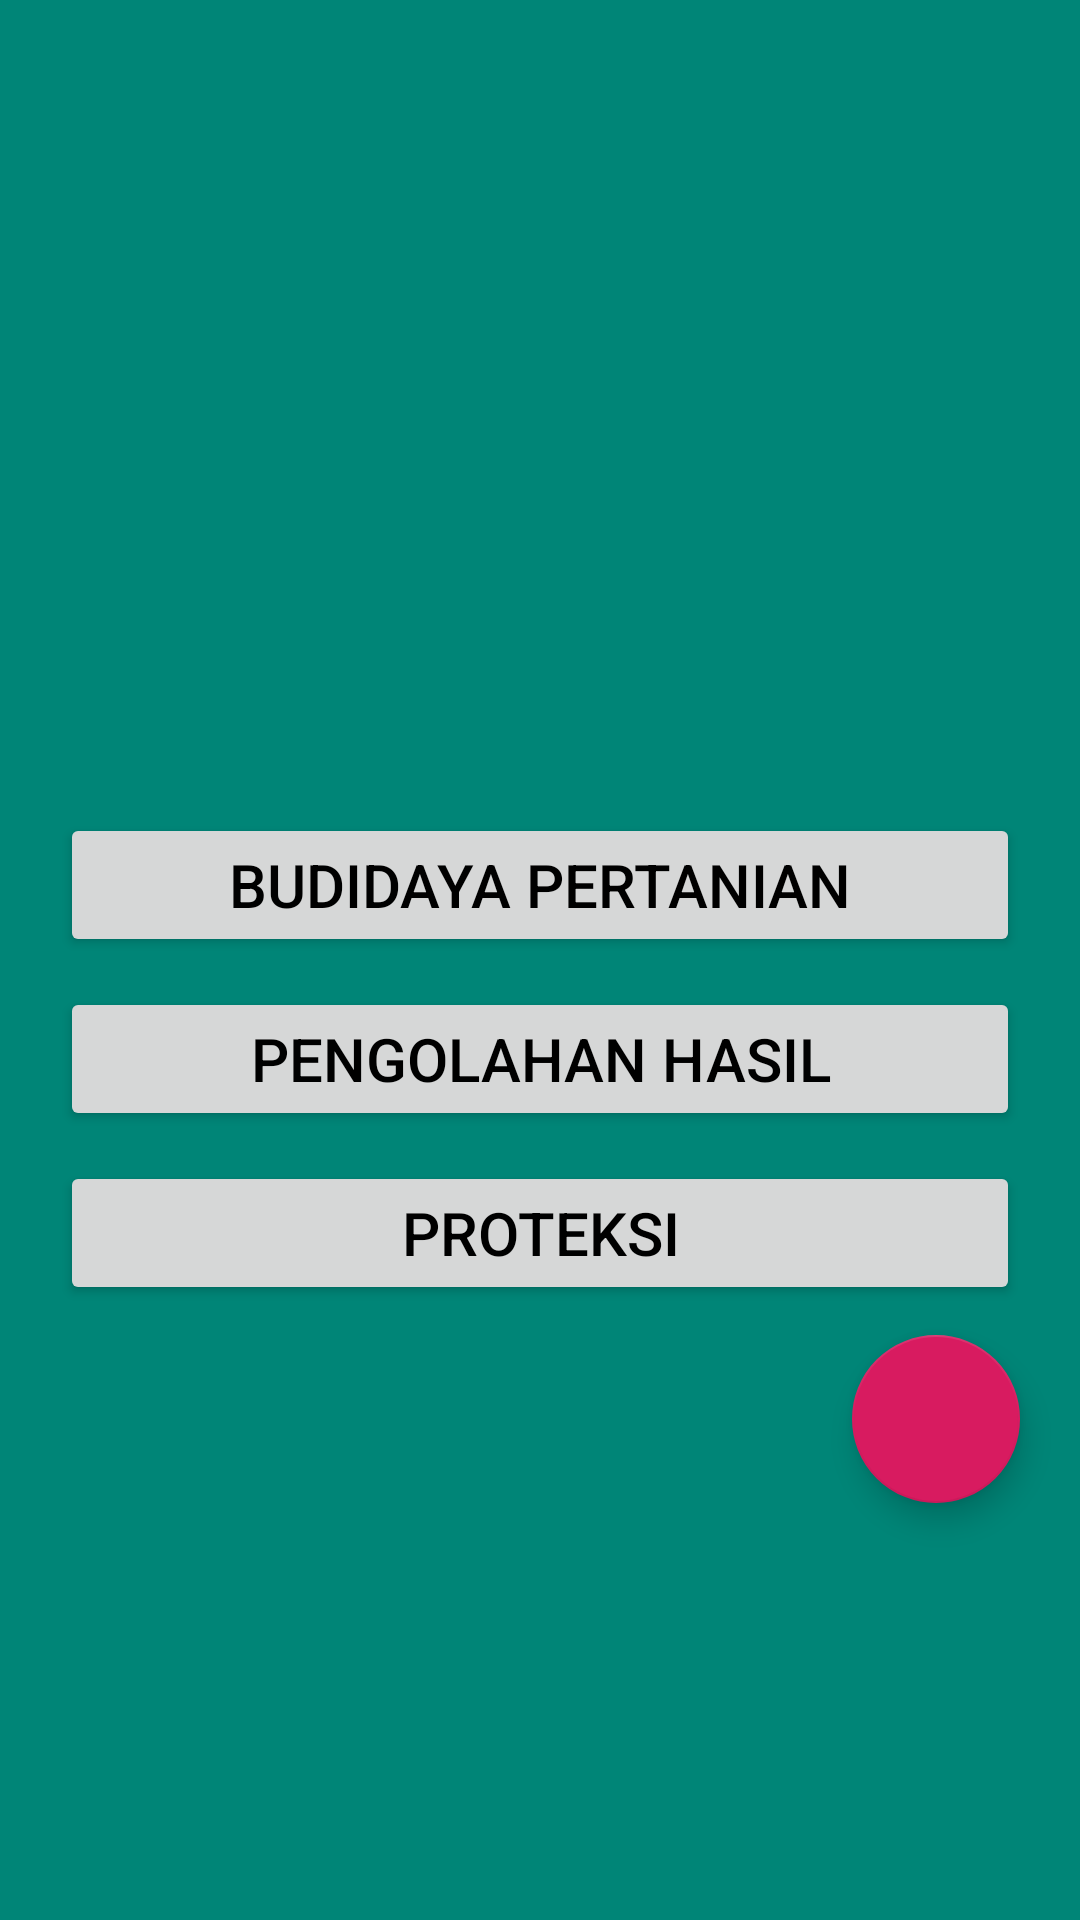

Layout XML and referenced resources for this Android screen:
<!-- AndroidManifest.xml: application theme AppTheme -->
<!-- res/layout/activity_userlist.xml -->
<?xml version="1.0" encoding="utf-8"?>
<LinearLayout xmlns:android="http://schemas.android.com/apk/res/android"
    xmlns:app="http://schemas.android.com/apk/res-auto"
    xmlns:tools="http://schemas.android.com/tools"
    android:layout_width="match_parent"
    android:layout_height="match_parent"
    android:orientation="vertical"
    android:background="@color/colorPrimary"
    tools:context=".userlist">

    <com.google.android.material.appbar.AppBarLayout
        android:layout_width="match_parent"
        android:layout_height="wrap_content"
        android:theme="@style/AppTheme.AppBarOverlay">

        <androidx.appcompat.widget.Toolbar
            android:id="@+id/toolbar1"
            android:layout_width="match_parent"
            android:layout_height="?attr/actionBarSize"
            android:background="?attr/colorPrimary"
            app:popupTheme="@style/AppTheme.PopupOverlay" />

    </com.google.android.material.appbar.AppBarLayout>

    

    <ImageView
        android:id="@+id/logo"
        android:layout_width="wrap_content"
        android:layout_height="180dp"
        android:layout_centerHorizontal="true"
        android:layout_marginLeft="30dp"
        android:layout_marginTop="10dp"
        android:layout_marginRight="30dp"
        android:layout_marginBottom="20dp"
        android:src="@drawable/ok1" />

    <Button
        android:id="@+id/btnbudidaya"
        android:layout_width="match_parent"
        android:layout_height="wrap_content"
        android:layout_below="@+id/inpass"
        android:layout_centerHorizontal="true"
        android:layout_marginLeft="20dp"
        android:layout_marginTop="5dp"
        android:layout_marginRight="20dp"
        android:hint="BUDIDAYA PERTANIAN"
        android:textColorHint="#000000"
        android:textSize="20dp" />
    <Button
        android:id="@+id/btnpenghas"
        android:layout_width="match_parent"
        android:layout_height="wrap_content"
        android:layout_below="@+id/inpass"
        android:layout_centerHorizontal="true"
        android:layout_marginTop="10dp"
        android:hint="PENGOLAHAN HASIL"
        android:textColorHint="#000000"
        android:textSize="20dp"
        android:layout_marginLeft="20dp"
        android:layout_marginRight="20dp"/>
    
  <Button
        android:id="@+id/btnproteksi"
        android:layout_width="match_parent"
        android:layout_height="wrap_content"
        android:layout_below="@+id/inpass"
        android:layout_centerHorizontal="true"
        android:layout_marginTop="10dp"
        android:hint="PROTEKSI"
        android:textColorHint="#000000"
        android:textSize="20dp"
        android:layout_marginLeft="20dp"
        android:layout_marginRight="20dp"/>

        

    <com.google.android.material.floatingactionbutton.FloatingActionButton
        android:id="@+id/fbtnchat"
        android:layout_width="match_parent"
        android:layout_height="wrap_content"
        android:clickable="true"
        app:srcCompat="@drawable/ic_chat"
        android:layout_gravity="end"
        android:layout_marginLeft="20dp"
        android:layout_marginTop="10dp"
        android:layout_marginRight="20dp"/>

</LinearLayout>
<!-- resources referenced by this layout -->
<resources>
  <color name="colorPrimary">#008577</color>
  <style name="AppTheme.AppBarOverlay" parent="ThemeOverlay.AppCompat.Dark.ActionBar" />
  <style name="AppTheme.PopupOverlay" parent="ThemeOverlay.AppCompat.Light" />
  <style name="AppTheme" parent="Theme.AppCompat.Light.NoActionBar">
          
          <item name="colorPrimary">@color/colorPrimary</item>
          <item name="colorPrimaryDark">@color/colorPrimaryDark</item>
          <item name="colorAccent">@color/colorAccent</item>
      </style>
  <color name="colorPrimaryDark">#00574B</color>
  <color name="colorAccent">#D81B60</color>
</resources>
